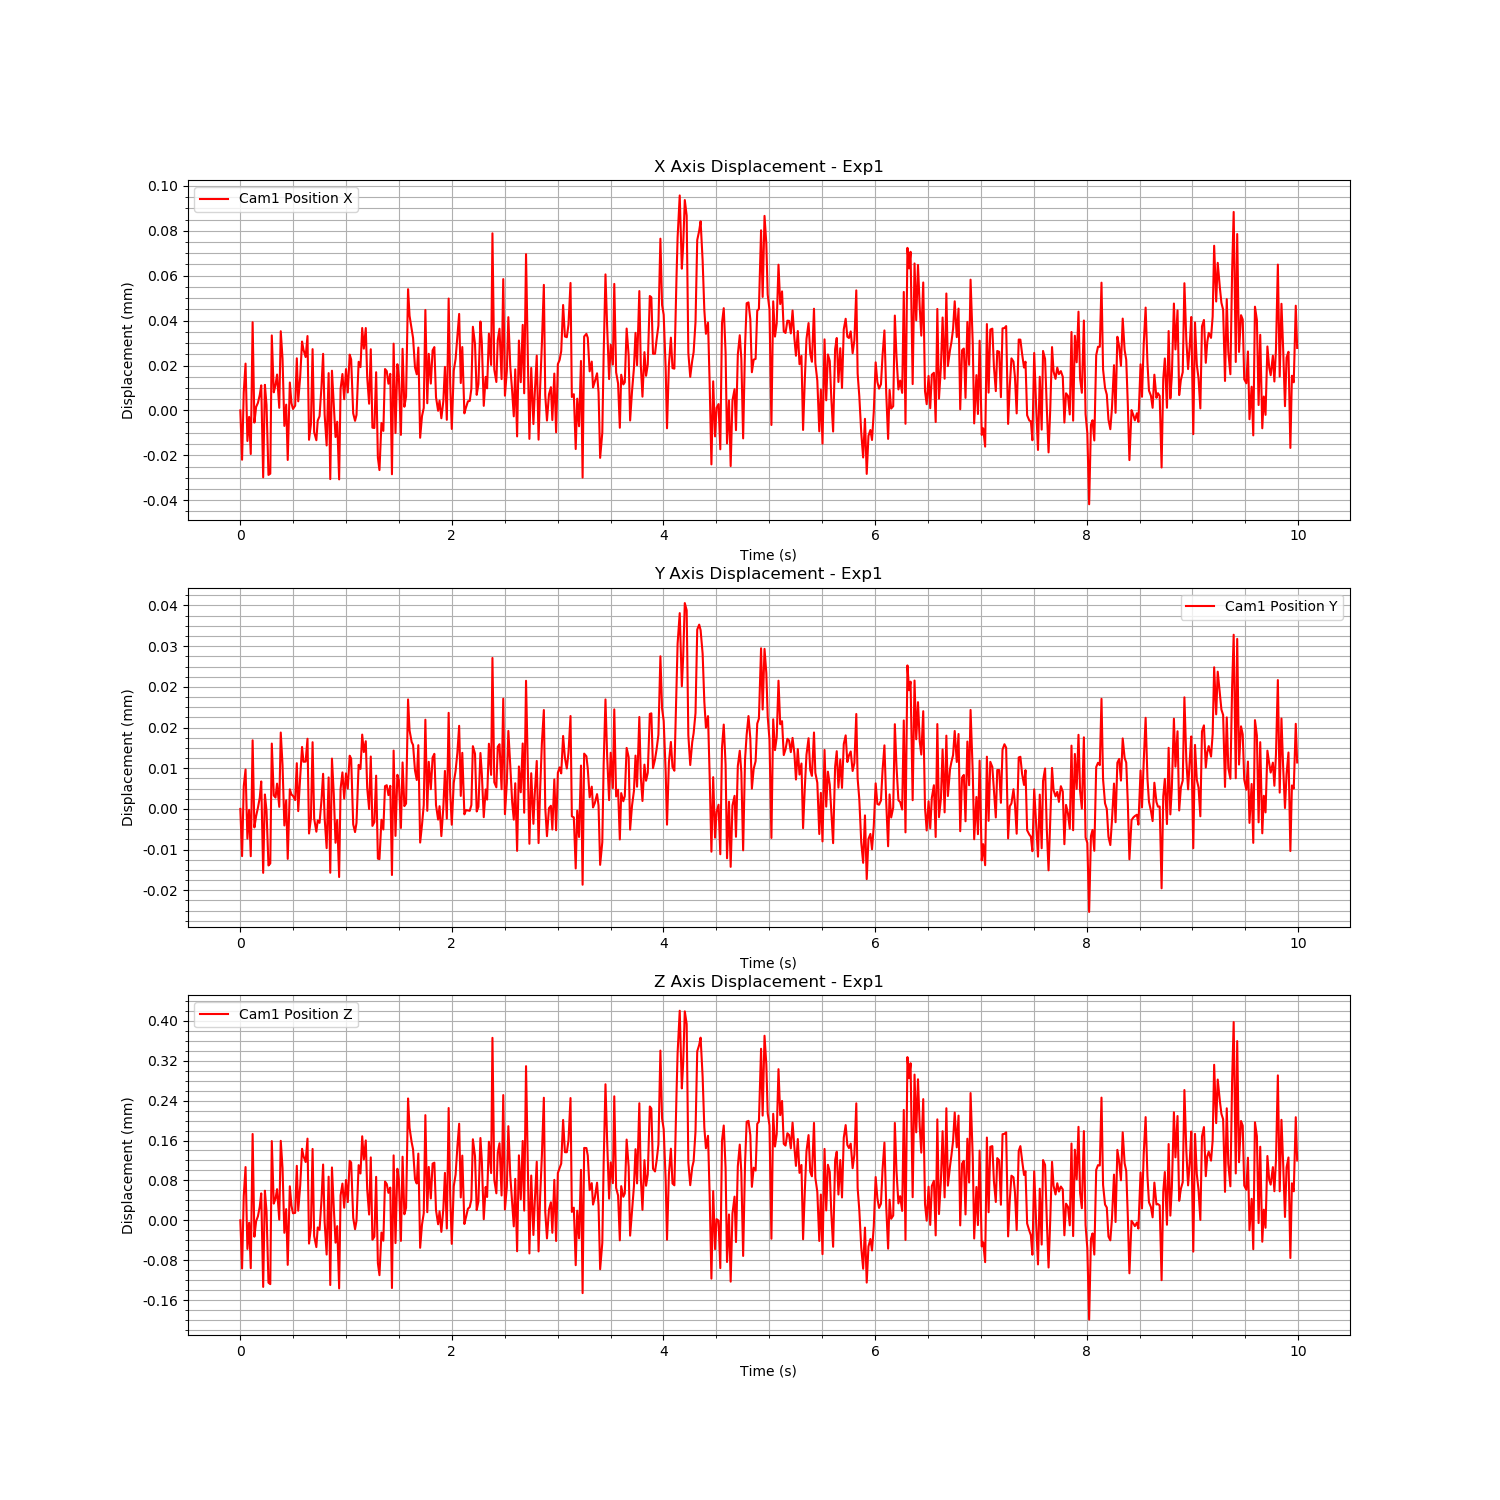

Values plotted in this chart, from the file beside it:
Time (s), Cam1 Fiducial ID, Cam1 Position X, Cam1 Position Y, Cam1 Position Z, Cam1 Rotation X, Cam1 Rotation Y, Cam1 Rotation Z, Cam1 Rotation W
1723759611, 0, 0.2486, 0.1034, 1.159, 0.9946, -0.001556, -0.1012, 0.02123
1723759611, 0, 0.2486, 0.1034, 1.159, 0.9946, -0.001556, -0.1012, 0.02123
1723759611, 0, 0.2486, 0.1034, 1.159, 0.9946, -0.001556, -0.1012, 0.02123
1723759611, 0, 0.2486, 0.1034, 1.159, 0.9946, -0.001556, -0.1012, 0.02123
1723759611, 0, 0.2486, 0.1034, 1.159, 0.9946, -0.001556, -0.1012, 0.02123
1723759611, 0, 0.2486, 0.1034, 1.159, 0.9946, -0.001556, -0.1012, 0.02123
1723759611, 0, 0.2486, 0.1034, 1.159, 0.9946, -0.001556, -0.1012, 0.02123
1723759611, 0, 0.2487, 0.1034, 1.159, 0.9946, -0.001556, -0.1012, 0.02123
1723759611, 0, 0.2486, 0.1034, 1.159, 0.9946, -0.001556, -0.1012, 0.02123
1723759611, 0, 0.2486, 0.1034, 1.159, 0.9946, -0.001556, -0.1012, 0.02123
1723759611, 0, 0.2486, 0.1034, 1.159, 0.9946, -0.001556, -0.1012, 0.02123
1723759611, 0, 0.2486, 0.1034, 1.159, 0.9946, -0.001556, -0.1012, 0.02123
1723759611, 0, 0.2486, 0.1034, 1.159, 0.9946, -0.001556, -0.1012, 0.02123
1723759611, 0, 0.2486, 0.1034, 1.159, 0.9946, -0.001556, -0.1012, 0.02123
1723759611, 0, 0.2486, 0.1034, 1.159, 0.9946, -0.001556, -0.1012, 0.02123
1723759611, 0, 0.2486, 0.1034, 1.159, 0.9946, -0.001556, -0.1012, 0.02123
1723759611, 0, 0.2486, 0.1034, 1.159, 0.9946, -0.001556, -0.1012, 0.02123
1723759611, 0, 0.2486, 0.1034, 1.159, 0.9946, -0.001556, -0.1012, 0.02123
1723759611, 0, 0.2487, 0.1034, 1.159, 0.9946, -0.001556, -0.1012, 0.02123
1723759611, 0, 0.2486, 0.1034, 1.159, 0.9946, -0.001556, -0.1012, 0.02123
1723759611, 0, 0.2486, 0.1034, 1.159, 0.9946, -0.001556, -0.1012, 0.02123
1723759611, 0, 0.2486, 0.1034, 1.159, 0.9946, -0.001556, -0.1012, 0.02123
1723759611, 0, 0.2486, 0.1034, 1.159, 0.9946, -0.001556, -0.1012, 0.02123
1723759611, 0, 0.2487, 0.1034, 1.159, 0.9946, -0.001556, -0.1012, 0.02123
1723759611, 0, 0.2486, 0.1034, 1.159, 0.9946, -0.001556, -0.1012, 0.02123
1723759611, 0, 0.2486, 0.1034, 1.159, 0.9946, -0.001556, -0.1012, 0.02123
1723759611, 0, 0.2486, 0.1034, 1.159, 0.9946, -0.001556, -0.1012, 0.02123
1723759611, 0, 0.2486, 0.1034, 1.159, 0.9946, -0.001556, -0.1012, 0.02123
1723759611, 0, 0.2486, 0.1034, 1.159, 0.9946, -0.001556, -0.1012, 0.02123
1723759611, 0, 0.2486, 0.1034, 1.159, 0.9946, -0.001556, -0.1012, 0.02123
1723759611, 0, 0.2486, 0.1034, 1.159, 0.9946, -0.001556, -0.1012, 0.02123
1723759611, 0, 0.2486, 0.1034, 1.159, 0.9946, -0.001556, -0.1012, 0.02123
1723759611, 0, 0.2486, 0.1034, 1.159, 0.9946, -0.001556, -0.1012, 0.02123
1723759611, 0, 0.2486, 0.1034, 1.159, 0.9946, -0.001556, -0.1012, 0.02123
1723759611, 0, 0.2486, 0.1034, 1.159, 0.9946, -0.001556, -0.1012, 0.02123
1723759611, 0, 0.2487, 0.1034, 1.159, 0.9946, -0.001556, -0.1012, 0.02123
1723759611, 0, 0.2486, 0.1034, 1.159, 0.9946, -0.001556, -0.1012, 0.02123
1723759611, 0, 0.2486, 0.1034, 1.159, 0.9946, -0.001556, -0.1012, 0.02123
1723759611, 0, 0.2487, 0.1034, 1.159, 0.9946, -0.001556, -0.1012, 0.02123
1723759611, 0, 0.2486, 0.1034, 1.159, 0.9946, -0.001556, -0.1012, 0.02123
1723759611, 0, 0.2486, 0.1034, 1.159, 0.9946, -0.001556, -0.1012, 0.02123
1723759611, 0, 0.2486, 0.1034, 1.159, 0.9946, -0.001556, -0.1012, 0.02123
1723759611, 0, 0.2486, 0.1034, 1.159, 0.9946, -0.001556, -0.1012, 0.02123
1723759611, 0, 0.2486, 0.1034, 1.159, 0.9946, -0.001556, -0.1012, 0.02123
1723759611, 0, 0.2486, 0.1034, 1.159, 0.9946, -0.001556, -0.1012, 0.02123
1723759611, 0, 0.2486, 0.1034, 1.159, 0.9946, -0.001556, -0.1012, 0.02123
1723759611, 0, 0.2486, 0.1034, 1.159, 0.9946, -0.001556, -0.1012, 0.02123
1723759611, 0, 0.2486, 0.1034, 1.159, 0.9946, -0.001556, -0.1012, 0.02123
1723759611, 0, 0.2486, 0.1034, 1.159, 0.9946, -0.001556, -0.1012, 0.02123
1723759611, 0, 0.2486, 0.1034, 1.159, 0.9946, -0.001556, -0.1012, 0.02123
1723759611, 0, 0.2486, 0.1034, 1.159, 0.9946, -0.001556, -0.1012, 0.02123
1723759611, 0, 0.2486, 0.1034, 1.159, 0.9946, -0.001556, -0.1012, 0.02123
1723759611, 0, 0.2486, 0.1034, 1.159, 0.9946, -0.001556, -0.1012, 0.02123
1723759611, 0, 0.2486, 0.1034, 1.159, 0.9946, -0.001556, -0.1012, 0.02123
1723759611, 0, 0.2486, 0.1034, 1.159, 0.9946, -0.001556, -0.1012, 0.02123
1723759612, 0, 0.2486, 0.1034, 1.159, 0.9946, -0.001556, -0.1012, 0.02123
1723759612, 0, 0.2486, 0.1034, 1.159, 0.9946, -0.001556, -0.1012, 0.02123
1723759612, 0, 0.2486, 0.1034, 1.159, 0.9946, -0.001556, -0.1012, 0.02123
1723759612, 0, 0.2486, 0.1034, 1.159, 0.9946, -0.001556, -0.1012, 0.02123
1723759612, 0, 0.2486, 0.1034, 1.159, 0.9946, -0.001556, -0.1012, 0.02123
... 540 more rows
